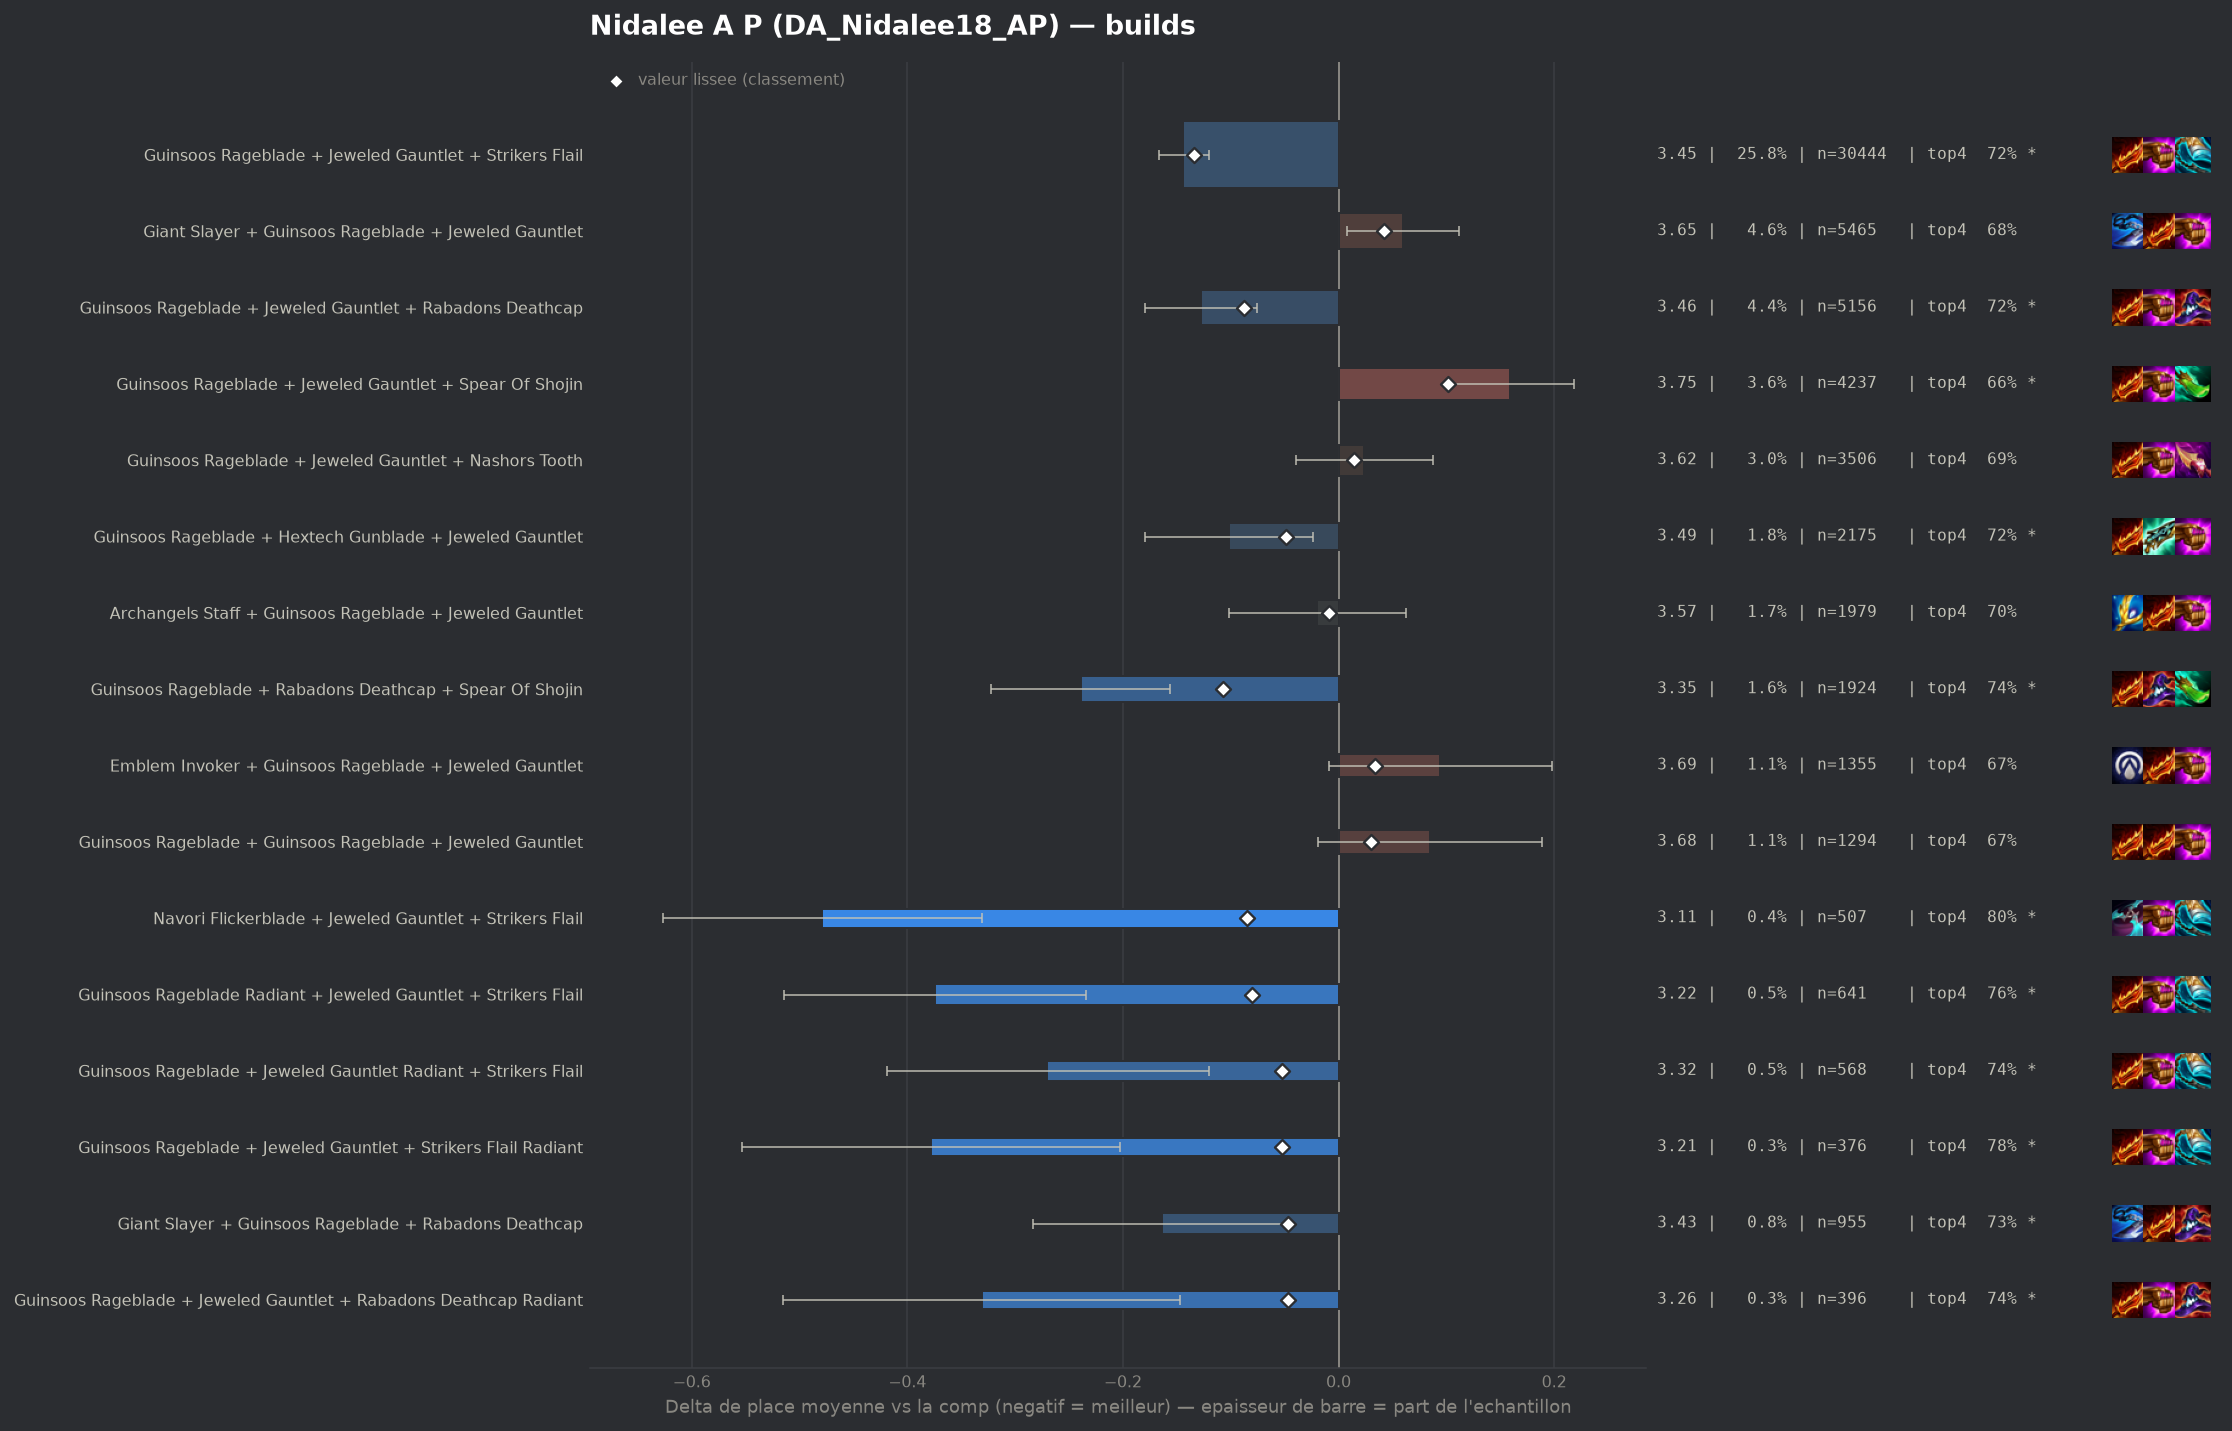

Data behind this chart, as committed beside it:
group, label, n, share, avg_place, shrunk_avg, score, d_avg, d_avg_pess, impact, d_top4, win, top2, top4, sd, z, p, significant
populaire, Guinsoos Rageblade + Jeweled Gauntlet + …, 30444, 0.2576, 3.45, 3.46, -0.134, -0.144, -0.12, 0.0344, 0.0332, 0.153, 0.3672, 0.7237, 1.849, -12.03, 0.0, True
populaire, Guinsoos Rageblade + Rabadons Deathcap +…, 1924, 0.01628, 3.354, 3.486, -0.107, -0.239, -0.156, 0.0017, 0.0538, 0.1674, 0.3877, 0.7443, 1.844, -5.64, 0.0, True
populaire, Guinsoos Rageblade + Jeweled Gauntlet + …, 5156, 0.04363, 3.465, 3.506, -0.088, -0.128, -0.076, 0.0038, 0.0302, 0.1521, 0.3631, 0.7207, 1.852, -4.86, 0.0, True
pepite, Navori Flickerblade + Jeweled Gauntlet +…, 507, 0.00429, 3.114, 3.509, -0.085, -0.479, -0.331, 0.0004, 0.1103, 0.1893, 0.4221, 0.8008, 1.699, -6.33, 0.0, True
pepite, Guinsoos Rageblade Radiant + Jeweled Gau…, 641, 0.005424, 3.22, 3.514, -0.08, -0.374, -0.234, 0.0004, 0.0708, 0.1966, 0.4103, 0.7613, 1.803, -5.23, 0.0, True
pepite, Guinsoos Rageblade + Jeweled Gauntlet Ra…, 568, 0.004807, 3.324, 3.541, -0.052, -0.27, -0.12, 0.0003, 0.0489, 0.1866, 0.3715, 0.7394, 1.816, -3.53, 0.00042, True
pepite, Guinsoos Rageblade + Jeweled Gauntlet + …, 376, 0.003182, 3.215, 3.542, -0.052, -0.378, -0.203, 0.0002, 0.0941, 0.1649, 0.4202, 0.7846, 1.727, -4.24, 2e-05, True
populaire, Guinsoos Rageblade + Hextech Gunblade + …, 2175, 0.01841, 3.491, 3.545, -0.049, -0.102, -0.024, 0.0009, 0.0281, 0.143, 0.3545, 0.7186, 1.841, -2.56, 0.01047, True
pepite, Giant Slayer + Guinsoos Rageblade + Raba…, 955, 0.008082, 3.429, 3.546, -0.047, -0.164, -0.045, 0.0004, 0.0404, 0.1592, 0.3686, 0.7309, 1.869, -2.7, 0.00685, True
pepite, Guinsoos Rageblade + Jeweled Gauntlet + …, 396, 0.003351, 3.263, 3.546, -0.047, -0.331, -0.147, 0.0002, 0.0469, 0.1919, 0.4242, 0.7374, 1.865, -3.53, 0.00042, True
, Guinsoos Rageblade + Hextech Gunblade + …, 465, 0.003935, 3.331, 3.55, -0.043, -0.262, -0.095, 0.0002, 0.0536, 0.1785, 0.3935, 0.7441, 1.832, -3.08, 0.00206, True
, Emblem Invoker + Jeweled Gauntlet + Stri…, 233, 0.001972, 3.12, 3.551, -0.042, -0.473, -0.224, 0.0001, 0.082, 0.2318, 0.4807, 0.7725, 1.937, -3.73, 0.00019, True
, Archangels Staff + Guinsoos Rageblade + …, 360, 0.003046, 3.303, 3.555, -0.038, -0.291, -0.105, 0.0001, 0.0623, 0.1694, 0.4, 0.7528, 1.795, -3.07, 0.00215, True
, Jeweled Gauntlet + Nashors Tooth + Strik…, 414, 0.003503, 3.355, 3.558, -0.036, -0.238, -0.059, 0.0001, 0.039, 0.186, 0.3744, 0.7295, 1.858, -2.61, 0.00913, True
, Giant Slayer Radiant + Guinsoos Rageblad…, 191, 0.001616, 3.147, 3.56, -0.033, -0.447, -0.178, 0.0001, 0.0687, 0.2147, 0.466, 0.7592, 1.898, -3.25, 0.00115, True
, Guinsoos Rageblade + Rabadons Deathcap +…, 138, 0.001168, 3.014, 3.562, -0.032, -0.579, -0.274, 0.0, 0.0993, 0.2174, 0.5072, 0.7899, 1.83, -3.72, 0.0002, True
, Giant Slayer + Guinsoos Rageblade + Hext…, 396, 0.003351, 3.376, 3.562, -0.031, -0.217, -0.027, 0.0001, 0.0595, 0.1692, 0.404, 0.75, 1.926, -2.24, 0.025, False
, Guinsoos Rageblade + Guinsoos Rageblade …, 274, 0.002319, 3.303, 3.563, -0.03, -0.291, -0.068, 0.0001, 0.0431, 0.1898, 0.4197, 0.7336, 1.881, -2.55, 0.01065, True
, Guinsoos Rageblade + Rabadons Deathcap +…, 288, 0.002437, 3.33, 3.565, -0.029, -0.264, -0.044, 0.0001, 0.0491, 0.1875, 0.4062, 0.7396, 1.898, -2.35, 0.01854, True
, Guinsoos Rageblade + Guinsoos Rageblade …, 146, 0.001236, 3.096, 3.565, -0.029, -0.498, -0.228, 0.0, 0.0903, 0.1781, 0.4452, 0.7808, 1.661, -3.62, 0.0003, True
, Statikk Shiv + Guinsoos Rageblade + Raba…, 206, 0.001743, 3.252, 3.566, -0.027, -0.341, -0.106, 0.0, 0.091, 0.1699, 0.3689, 0.7816, 1.716, -2.85, 0.00438, True
, Guinsoos Rageblade + Rabadons Deathcap +…, 235, 0.001989, 3.315, 3.568, -0.025, -0.279, -0.04, 0.0001, 0.0499, 0.183, 0.4085, 0.7404, 1.862, -2.29, 0.02191, False
, Giant Slayer + Guinsoos Rageblade Radian…, 123, 0.001041, 3.138, 3.571, -0.023, -0.455, -0.135, 0.0, 0.1144, 0.1789, 0.4553, 0.8049, 1.814, -2.78, 0.00539, True
, Navori Flickerblade + Guinsoos Rageblade…, 124, 0.001049, 3.153, 3.572, -0.022, -0.44, -0.133, 0.0, 0.0918, 0.2016, 0.4355, 0.7823, 1.746, -2.81, 0.00501, True
, Guinsoos Rageblade + Hextech Gunblade + …, 246, 0.002082, 3.382, 3.574, -0.02, -0.211, 0.0, 0.0, 0.029, 0.1626, 0.3984, 0.7195, 1.828, -1.81, 0.06998, False
, Archangels Staff + Guinsoos Rageblade + …, 71, 0.0006008, 2.944, 3.575, -0.019, -0.65, -0.224, 0.0, 0.1264, 0.2113, 0.5493, 0.8169, 1.83, -2.99, 0.00278, True
, Statikk Shiv + Guinsoos Rageblade + Jewe…, 1028, 0.008699, 3.535, 3.576, -0.018, -0.059, 0.0, 0.0002, 0.0109, 0.1352, 0.3453, 0.7014, 1.813, -1.03, 0.3028, False
, Archangels Staff + Guinsoos Rageblade + …, 364, 0.00308, 3.459, 3.576, -0.018, -0.135, 0.0, 0.0001, 0.021, 0.1511, 0.3626, 0.7115, 1.856, -1.38, 0.1667, False
, Navori Flickerblade + Jeweled Gauntlet +…, 71, 0.0006008, 2.972, 3.575, -0.018, -0.622, -0.239, 0.0, 0.1264, 0.2113, 0.4789, 0.8169, 1.644, -3.18, 0.00145, True
, Archangels Staff + Giant Slayer + Guinso…, 459, 0.003884, 3.488, 3.576, -0.017, -0.106, 0.0, 0.0001, 0.0328, 0.1394, 0.3551, 0.7233, 1.84, -1.23, 0.2202, False
, Emblem Invoker + Guinsoos Rageblade + Ra…, 207, 0.001752, 3.377, 3.576, -0.017, -0.217, 0.0, 0.0, 0.0583, 0.1884, 0.3865, 0.7488, 1.899, -1.64, 0.1009, False
, Emblem Invoker + Jeweled Gauntlet + Raba…, 66, 0.0005585, 2.985, 3.577, -0.017, -0.609, -0.181, 0.0, 0.0671, 0.2424, 0.4697, 0.7576, 1.771, -2.79, 0.00525, True
, Emblem Lunar + Guinsoos Rageblade + Jewe…, 234, 0.00198, 3.423, 3.578, -0.015, -0.17, 0.0, 0.0, 0.0103, 0.1624, 0.406, 0.7009, 1.932, -1.35, 0.1774, False
, Giant Slayer + Rabadons Deathcap + Spear…, 95, 0.0008039, 3.221, 3.579, -0.014, -0.372, -0.022, 0.0, 0.0674, 0.1579, 0.4421, 0.7579, 1.742, -2.08, 0.03726, False
, Guinsoos Rageblade + Jeweled Gauntlet + …, 113, 0.0009562, 3.301, 3.58, -0.013, -0.293, 0.0, 0.0, 0.0263, 0.1947, 0.354, 0.7168, 1.734, -1.79, 0.07295, False
, Guinsoos Rageblade + Hand Of Justice + R…, 80, 0.000677, 3.188, 3.58, -0.013, -0.406, -0.023, 0.0, 0.0345, 0.2, 0.4125, 0.725, 1.747, -2.08, 0.03771, False
, Guinsoos Rageblade Radiant + Hextech Gun…, 63, 0.0005331, 3.095, 3.581, -0.013, -0.498, -0.05, 0.0, 0.1349, 0.1746, 0.4603, 0.8254, 1.815, -2.18, 0.02932, False
, Guinsoos Rageblade + Hand Of Justice + S…, 60, 0.0005077, 3.083, 3.581, -0.013, -0.51, -0.14, 0.0, 0.1762, 0.15, 0.3833, 0.8667, 1.464, -2.7, 0.00696, True
, Navori Flickerblade + Giant Slayer + Jew…, 101, 0.0008547, 3.297, 3.581, -0.012, -0.297, 0.0, 0.0, 0.0224, 0.2079, 0.4059, 0.7129, 1.838, -1.62, 0.1051, False
, Giant Slayer + Jeweled Gauntlet + Red Bu…, 80, 0.000677, 3.237, 3.582, -0.012, -0.356, 0.0, 0.0, 0.072, 0.175, 0.3625, 0.7625, 1.69, -1.88, 0.05962, False
, Blue Buff + Jeweled Gauntlet + Rabadons …, 74, 0.0006262, 3.203, 3.582, -0.012, -0.391, -0.022, 0.0, 0.0933, 0.1351, 0.4054, 0.7838, 1.619, -2.08, 0.03791, False
, Giant Slayer + Jeweled Gauntlet + Quicks…, 52, 0.00044, 3.019, 3.581, -0.012, -0.574, -0.093, 0.0, 0.1364, 0.1538, 0.5, 0.8269, 1.77, -2.34, 0.01935, True
, Guinsoos Rageblade + Hextech Gunblade + …, 44, 0.0003723, 2.932, 3.581, -0.012, -0.662, -0.228, 0.0, 0.1504, 0.1364, 0.4773, 0.8409, 1.468, -2.99, 0.00279, True
, Jeweled Gauntlet + Quicksilver + Striker…, 74, 0.0006262, 3.243, 3.583, -0.011, -0.35, 0.0, 0.0, 0.0527, 0.2162, 0.3649, 0.7432, 1.792, -1.68, 0.09275, False
, Lich Bane + Guinsoos Rageblade + Rabadon…, 68, 0.0005754, 3.191, 3.582, -0.011, -0.402, 0.0, 0.0, 0.1036, 0.1618, 0.4118, 0.7941, 1.717, -1.93, 0.05341, False
, Navori Flickerblade + Guinsoos Rageblade…, 814, 0.006888, 3.553, 3.583, -0.01, -0.041, 0.0, 0.0001, 0.0061, 0.1523, 0.3464, 0.6966, 1.873, -0.62, 0.5364, False
, Emblem Spellweaver + Guinsoos Rageblade …, 171, 0.001447, 3.45, 3.584, -0.01, -0.143, 0.0, 0.0, 0.0288, 0.1754, 0.3626, 0.7193, 1.905, -0.98, 0.3257, False
, Emblem Fae + Guinsoos Rageblade + Jewele…, 119, 0.001007, 3.387, 3.584, -0.01, -0.207, 0.0, 0.0, -0.0014, 0.1849, 0.395, 0.6891, 1.897, -1.19, 0.2341, False
, Guinsoos Rageblade Radiant + Jeweled Gau…, 101, 0.0008547, 3.347, 3.583, -0.01, -0.247, 0.0, 0.0, 0.0422, 0.198, 0.3861, 0.7327, 1.832, -1.35, 0.1755, False
, Hextech Gunblade + Jeweled Gauntlet + Na…, 75, 0.0006347, 3.267, 3.583, -0.01, -0.327, 0.0, 0.0, 0.0428, 0.2, 0.3733, 0.7333, 1.784, -1.59, 0.1127, False
, Hextech Gunblade + Jeweled Gauntlet + St…, 59, 0.0004993, 3.203, 3.584, -0.01, -0.39, 0.0, 0.0, 0.0044, 0.1695, 0.4746, 0.6949, 1.783, -1.68, 0.09289, False
populaire, Archangels Staff + Guinsoos Rageblade + …, 1979, 0.01675, 3.574, 3.585, -0.009, -0.02, 0.0, 0.0001, 0.0068, 0.1349, 0.338, 0.6973, 1.858, -0.46, 0.643, False
, Guinsoos Rageblade + Nashors Tooth + Rab…, 217, 0.001836, 3.484, 3.584, -0.009, -0.11, 0.0, 0.0, 0.0376, 0.1475, 0.3318, 0.7281, 1.781, -0.91, 0.3648, False
, Seekers Armguard + Guinsoos Rageblade + …, 131, 0.001109, 3.42, 3.584, -0.009, -0.174, 0.0, 0.0, -0.0187, 0.1832, 0.4275, 0.6718, 1.957, -1.02, 0.31, False
, Navori Flickerblade + Giant Slayer + Gui…, 88, 0.0007447, 3.33, 3.584, -0.009, -0.264, 0.0, 0.0, 0.014, 0.1591, 0.4091, 0.7045, 1.814, -1.37, 0.1722, False
, Hand Of Justice + Infinity Edge + Sterak…, 40, 0.0003385, 3.05, 3.585, -0.009, -0.544, -0.034, 0.0, 0.1595, 0.15, 0.45, 0.85, 1.642, -2.09, 0.03638, False
, Archangels Staff + Guinsoos Rageblade + …, 205, 0.001735, 3.488, 3.585, -0.008, -0.106, 0.0, 0.0, 0.0119, 0.161, 0.3805, 0.7024, 1.94, -0.78, 0.4354, False
, Archangels Staff + Archangels Staff + Gu…, 172, 0.001456, 3.477, 3.586, -0.008, -0.117, 0.0, 0.0, 0.0246, 0.1395, 0.3779, 0.7151, 1.878, -0.81, 0.4151, False
, Lich Bane + Guinsoos Rageblade + Spear O…, 106, 0.000897, 3.415, 3.586, -0.008, -0.178, 0.0, 0.0, 0.0642, 0.1321, 0.4057, 0.7547, 1.908, -0.96, 0.3357, False
, Emblem Invoker + Archangels Staff + Guin…, 70, 0.0005924, 3.3, 3.585, -0.008, -0.294, 0.0, 0.0, 0.0238, 0.2714, 0.4143, 0.7143, 1.945, -1.26, 0.2067, False
... 203 more rows
